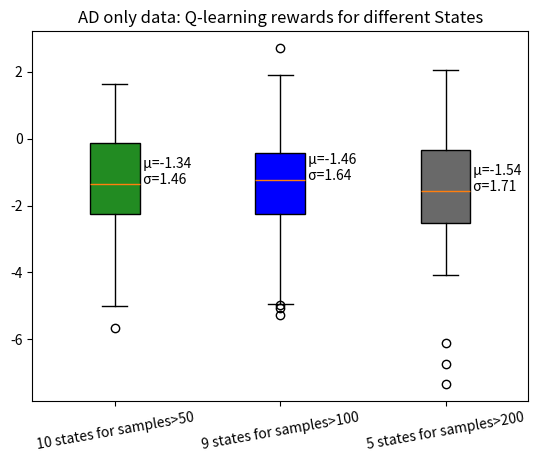

Write Python code to recreate this figure.
import numpy as np
import pandas as pd
import random
from random import shuffle
from collections import Counter

pd.options.display.float_format = '{:.2f}'.format

ad_only_5=  [[-1.9021345 ],
 [-3.173421  ],
 [-6.7482476 ],
 [-0.12369895],
 [-0.45708546],
 [-3.725393  ],
 [ 1.5731839 ],
 [-1.5571496 ],
 [-0.708563  ],
 [-0.12772883],
 [-2.756554  ],
 [-1.1524941 ],
 [ 0.25742146],
 [-1.8885543 ],
 [-1.3168622 ],
 [-2.7354186 ],
 [-2.37238   ],
 [-2.4176946 ],
 [ 1.7194309 ],
 [ 0.2918277 ],
 [ 0.66431093],
 [ 1.0666486 ],
 [-1.6189151 ],
 [-1.0467775 ],
 [-1.8329357 ],
 [-0.05422183],
 [-2.083256  ],
 [-1.5932606 ],
 [-1.2829306 ],
 [-2.5562565 ],
 [-3.292758  ],
 [-1.4752963 ],
 [-1.0148673 ],
 [-0.47361684],
 [-1.0918822 ],
 [ 0.25212476],
 [-7.3400545 ],
 [-1.310754  ],
 [-4.0708604 ],
 [-2.186042  ],
 [-1.7922729 ],
 [-3.8231556 ],
 [ 1.7612073 ],
 [ 0.43214715],
 [-2.3665287 ],
 [ 0.3934537 ],
 [-2.2834473 ],
 [-0.9725746 ],
 [-0.08514278],
 [-1.3910125 ],
 [-3.0328817 ],
 [-0.02586456],
 [-3.4894104 ],
 [ 2.0618892 ],
 [-3.538855  ],
 [-2.4684727 ],
 [-3.157712  ],
 [-1.5150412 ],
 [-1.0380169 ],
 [-1.2055016 ],
 [ 0.02574223],
 [ 0.43627357],
 [ 1.7385707 ],
 [-0.5171519 ],
 [-1.8142291 ],
 [-0.39224726],
 [ 1.5145484 ],
 [-1.7193233 ],
 [ 0.0531235 ],
 [-2.2754436 ],
 [-2.501755  ],
 [-0.2207276 ],
 [-2.9393165 ],
 [-1.1703452 ],
 [-1.2950923 ],
 [-3.369303  ],
 [-2.240104  ],
 [ 0.42530409],
 [ 0.956659  ],
 [ 0.06314766],
 [-0.65244746],
 [-1.9530401 ],
 [-2.119668  ],
 [-2.5311322 ],
 [-3.0958064 ],
 [-2.554345  ],
 [-2.5553622 ],
 [-2.5056765 ],
 [-2.1877034 ],
 [-0.9196644 ],
 [-2.9475    ],
 [-6.113001  ],
 [-1.8679869 ],
 [-1.4240216 ],
 [-0.94401276],
 [-3.8272507 ],
 [-3.9718044 ],
 [-2.1354527 ],
 [-2.5885403 ],
 [-2.2268355 ]]


ad_only_9=  [[-3.183246  ],
 [-1.0902733 ],
 [-1.7677819 ],
 [-2.435556  ],
 [-0.29003936],
 [-4.877305  ],
 [ 1.7286237 ],
 [ 0.46872783],
 [ 0.7566318 ],
 [-1.3451642 ],
 [-5.2715964 ],
 [-1.2522776 ],
 [-0.9875041 ],
 [-1.780512  ],
 [-0.12316321],
 [-0.45853975],
 [-0.07295078],
 [-0.22083363],
 [-1.039217  ],
 [-0.690693  ],
 [-1.6687922 ],
 [-1.5709738 ],
 [ 0.04712154],
 [-3.108138  ],
 [ 1.2450541 ],
 [ 0.86401635],
 [-3.0265331 ],
 [-1.0974696 ],
 [-0.5216691 ],
 [-1.0926207 ],
 [-1.5975372 ],
 [-0.3606199 ],
 [-3.1639624 ],
 [-4.9708614 ],
 [-2.5999599 ],
 [-1.0925214 ],
 [-0.767202  ],
 [ 0.5846809 ],
 [ 0.0178124 ],
 [-3.5966475 ],
 [-0.9034553 ],
 [-4.3576875 ],
 [-1.8900397 ],
 [-4.9433155 ],
 [-1.2303863 ],
 [-0.71993876],
 [-1.6299413 ],
 [-1.2185556 ],
 [-2.16164   ],
 [-0.5168781 ],
 [-2.1871037 ],
 [-1.4297551 ],
 [-0.3943698 ],
 [ 0.8954218 ],
 [-3.673605  ],
 [-1.6764128 ],
 [-0.5468468 ],
 [ 2.7139587 ],
 [-0.9980041 ],
 [-2.970326  ],
 [-1.0987418 ],
 [-2.5606215 ],
 [-2.1484787 ],
 [-4.657935  ],
 [-4.3845935 ],
 [-1.6416686 ],
 [-1.2267884 ],
 [-1.8660264 ],
 [-0.9423356 ],
 [-0.54875225],
 [-0.4384858 ],
 [ 0.16943373],
 [-0.07895764],
 [-1.4549618 ],
 [-1.9764084 ],
 [-0.18620749],
 [-0.6695359 ],
 [-3.0621638 ],
 [-5.0523224 ],
 [-2.0640364 ],
 [-2.4299922 ],
 [-1.8568124 ],
 [-0.9815708 ],
 [ 1.0434036 ],
 [ 0.5575426 ],
 [-1.9027418 ],
 [-1.3558687 ],
 [-3.5299075 ],
 [-4.278906  ],
 [ 0.34962827],
 [ 1.8929441 ],
 [-1.4560866 ],
 [-3.6792595 ],
 [-2.747783  ],
 [-0.41876698],
 [-2.0209794 ],
 [-0.54012716],
 [-4.3192005 ],
 [-0.39175972],
 [-0.7171733 ]]

 
ad_only_10=  [[-1.5474288 ],
 [-2.2563655 ],
 [-3.429945  ],
 [-2.0920093 ],
 [ 0.51494753],
 [-1.4230618 ],
 [-1.2388407 ],
 [-1.3918202 ],
 [-0.99106336],
 [-2.3031342 ],
 [ 1.1925585 ],
 [-0.15917054],
 [-0.18997735],
 [-0.35962915],
 [-1.6753075 ],
 [-2.676046  ],
 [-0.1435569 ],
 [-1.8726265 ],
 [-2.7563148 ],
 [-3.2386758 ],
 [-2.1007063 ],
 [-0.63115126],
 [-1.9114302 ],
 [-0.27067617],
 [ 0.4792434 ],
 [-0.07436908],
 [ 0.779337  ],
 [-0.68149596],
 [-2.264811  ],
 [-2.1472633 ],
 [-2.4603572 ],
 [ 0.53538144],
 [-3.896694  ],
 [ 0.12220097],
 [ 0.18725707],
 [-1.2995638 ],
 [-0.14137267],
 [-2.6674716 ],
 [-1.8449634 ],
 [ 0.4285261 ],
 [-1.2048876 ],
 [-1.2139394 ],
 [-0.08229684],
 [ 0.03395736],
 [-2.5953462 ],
 [-1.3410391 ],
 [-4.258478  ],
 [-0.66956544],
 [-1.4347227 ],
 [-4.5248146 ],
 [-3.407435  ],
 [-2.7087226 ],
 [-0.22123721],
 [-3.322312  ],
 [-0.43320823],
 [ 0.39861733],
 [ 0.01203712],
 [-1.6764882 ],
 [-3.7207417 ],
 [-0.69469047],
 [-5.667946  ],
 [-0.1814644 ],
 [-2.2495968 ],
 [-1.9528275 ],
 [-0.17218362],
 [-3.0015104 ],
 [-2.5355227 ],
 [-3.938351  ],
 [-1.570136  ],
 [ 0.2863142 ],
 [-1.3521358 ],
 [-0.12216028],
 [-1.637263  ],
 [-2.1223366 ],
 [ 0.21838532],
 [-1.091679  ],
 [-1.6338909 ],
 [-0.6506033 ],
 [ 0.43270308],
 [-5.0216746 ],
 [-1.1147275 ],
 [-1.8321482 ],
 [ 0.0718589 ],
 [ 0.8484154 ],
 [ 1.6351781 ],
 [-0.35598704],
 [-0.5997027 ],
 [-2.0076578 ],
 [ 0.22220306],
 [ 0.70895135],
 [-2.4262989 ],
 [-4.08324   ],
 [ 0.05814546],
 [-0.39182064],
 [-1.4689345 ],
 [-1.8701057 ],
 [ 0.17136052],
 [-3.1715467 ],
 [-1.9107997 ],
 [-1.4195664 ]]

weighted_group = np.concatenate((ad_only_10, ad_only_9, ad_only_5), axis=1)
print(weighted_group)
import matplotlib.pyplot as plt

# Creating dataset
np.random.seed(10)

fig, ax= plt.subplots()

main=ax.boxplot(weighted_group, patch_artist=True)
m = weighted_group.mean(axis=0)
st = weighted_group.std(axis=0)
ax.set_title('AD only data: Q-learning rewards for different States')
for i, line in enumerate(main['medians']):
    x, y = line.get_xydata()[1]
    text = ' μ={:.2f}\n σ={:.2f}'.format(m[i], st[i])
    ax.annotate(text, xy=(x, y))
ax.set_xticks([1, 2,3])
ax.set_xticklabels(["10 states for samples>50","9 states for samples>100", "5 states for samples>200"], rotation=10)
# ax.set_ylim(-20,10)

colors=["forestgreen", "blue", "dimgray"]
 
for patch, color in zip(main['boxes'],colors):
    patch.set_facecolor(color)

 

plt.savefig('ad-only.png')
# show plot
plt.show()
